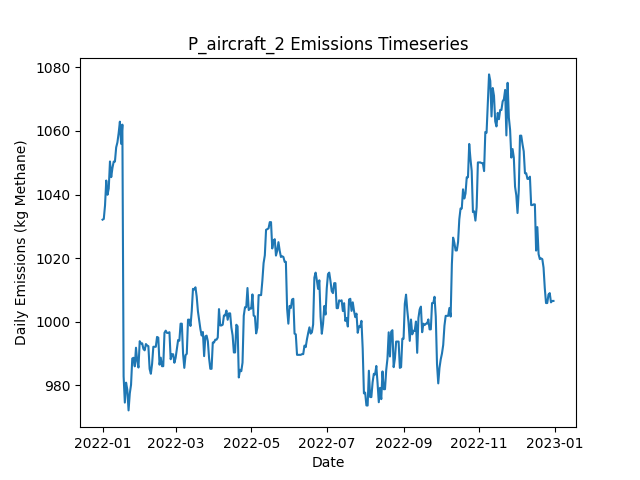

The data file committed next to this chart (first rows):
Date, Daily Emissions (Kg Methane), Daily Mitigable Emissions (Kg Methane), Daily Non-Mitigable Emissions (Kg Methan…, Daily Cost ($), Active Leaks, New Leaks, Leaks Repaired, Leaks Naturally Repaired, Leaks Tagged, Daily Repair Cost ($), Daily Natural Repair Cost ($), aircraft Deployment Cost ($), aircraft Sites flagged for Follow-Up, aircraft Leaks tagged for repair, aircraft Sites Visited, aircraft Travel Time (Minutes), aircraft Survey Time (Minutes), OGI_FU_persitehigh Deployment Cost ($), OGI_FU_persitehigh Sites flagged for Fol…, OGI_FU_persitehigh Leaks tagged for repa…, OGI_FU_persitehigh Sites Visited, OGI_FU_persitehigh Travel Time (Minutes), OGI_FU_persitehigh Survey Time (Minutes)
2022-01-01, 1032, 760.6, 271.5, 2500, 380, 382, 0, 1, 0.00000, 0.00000, 200, 2500, 0, , 10, 20, 10, 0.00000, , 0, 0, 0, 0
2022-01-02, 1032, 760.6, 271.7, 0.00000, 381, 1, 0, 0, 0.00000, 0.00000, 0.00000, 0.00000, 0, , 0, 0, 0, 0.00000, , 0, 0, 0, 0
2022-01-03, 1037, 764.9, 271.7, 2756, 383, 2, 0, 0, 21, 0.00000, 0.00000, 0.00000, 1, , 0, 0, 0, 2756, , 21, 1, 30, 120
2022-01-04, 1044, 764.9, 279.5, 0.00000, 383, 1, 0, 0, 0.00000, 0.00000, 0.00000, 0.00000, 0, , 0, 0, 0, 0.00000, , 0, 0, 0, 0
2022-01-05, 1040, 760.4, 279.5, 0.00000, 382, 0, 0, 1, 0.00000, 0.00000, 200, 0.00000, 0, , 0, 0, 0, 0.00000, , 0, 0, 0, 0
2022-01-06, 1042, 760.4, 281.5, 0.00000, 383, 1, 0, 0, 0.00000, 0.00000, 0.00000, 0.00000, 0, , 0, 0, 0, 0.00000, , 0, 0, 0, 0
2022-01-07, 1050, 760.6, 289.8, 0.00000, 385, 2, 0, 0, 0.00000, 0.00000, 0.00000, 0.00000, 0, , 0, 0, 0, 0.00000, , 0, 0, 0, 0
2022-01-08, 1045, 755.7, 289.8, 0.00000, 384, 1, 0, 2, 0.00000, 0.00000, 400, 0.00000, 0, , 0, 0, 0, 0.00000, , 0, 0, 0, 0
2022-01-09, 1048, 758.6, 289.8, 0.00000, 386, 3, 0, 1, 0.00000, 0.00000, 200, 0.00000, 0, , 0, 0, 0, 0.00000, , 0, 0, 0, 0
2022-01-10, 1050, 758.6, 291.8, 0.00000, 387, 1, 0, 0, 0.00000, 0.00000, 0.00000, 0.00000, 0, , 0, 0, 0, 0.00000, , 0, 0, 0, 0
2022-01-11, 1050, 758.6, 291.8, 0.00000, 387, 0, 0, 0, 0.00000, 0.00000, 0.00000, 0.00000, 0, , 0, 0, 0, 0.00000, , 0, 0, 0, 0
2022-01-12, 1055, 763.1, 291.8, 0.00000, 388, 1, 0, 0, 0.00000, 0.00000, 0.00000, 0.00000, 0, , 0, 0, 0, 0.00000, , 0, 0, 0, 0
2022-01-13, 1056, 764.6, 291.8, 0.00000, 389, 1, 0, 0, 0.00000, 0.00000, 0.00000, 0.00000, 0, , 0, 0, 0, 0.00000, , 0, 0, 0, 0
2022-01-14, 1059, 767.5, 291.8, 0.00000, 391, 2, 0, 0, 0.00000, 0.00000, 0.00000, 0.00000, 0, , 0, 0, 0, 0.00000, , 0, 0, 0, 0
2022-01-15, 1063, 772.9, 290, 0.00000, 393, 3, 0, 0, 0.00000, 0.00000, 0.00000, 0.00000, 0, , 0, 0, 0, 0.00000, , 0, 0, 0, 0
2022-01-16, 1056, 772.9, 283, 0.00000, 393, 1, 0, 0, 0.00000, 0.00000, 0.00000, 0.00000, 0, , 0, 0, 0, 0.00000, , 0, 0, 0, 0
2022-01-17, 1062, 778.9, 283, 0.00000, 394, 1, 0, 0, 0.00000, 0.00000, 0.00000, 0.00000, 0, , 0, 0, 0, 0.00000, , 0, 0, 0, 0
2022-01-18, 982.9, 700.3, 282.6, 4200, 373, 1, 21, 0, 0.00000, 4200, 0.00000, 0.00000, 0, , 0, 0, 0, 0.00000, , 0, 0, 0, 0
2022-01-19, 974.6, 700.3, 274.3, 0.00000, 372, 1, 0, 1, 0.00000, 0.00000, 200, 0.00000, 0, , 0, 0, 0, 0.00000, , 0, 0, 0, 0
2022-01-20, 980.9, 706.3, 274.5, 0.00000, 374, 2, 0, 0, 0.00000, 0.00000, 0.00000, 0.00000, 0, , 0, 0, 0, 0.00000, , 0, 0, 0, 0
2022-01-21, 978.6, 704.1, 274.5, 0.00000, 374, 1, 0, 1, 0.00000, 0.00000, 200, 0.00000, 0, , 0, 0, 0, 0.00000, , 0, 0, 0, 0
2022-01-22, 972.2, 697.6, 274.5, 0.00000, 372, 1, 0, 3, 0.00000, 0.00000, 600, 0.00000, 0, , 0, 0, 0, 0.00000, , 0, 0, 0, 0
2022-01-23, 977.5, 703, 274.5, 0.00000, 374, 2, 0, 0, 0.00000, 0.00000, 0.00000, 0.00000, 0, , 0, 0, 0, 0.00000, , 0, 0, 0, 0
2022-01-24, 980.2, 705.7, 274.5, 0.00000, 375, 1, 0, 0, 0.00000, 0.00000, 0.00000, 0.00000, 0, , 0, 0, 0, 0.00000, , 0, 0, 0, 0
2022-01-25, 988.5, 713.9, 274.5, 0.00000, 376, 1, 0, 0, 0.00000, 0.00000, 0.00000, 0.00000, 0, , 0, 0, 0, 0.00000, , 0, 0, 0, 0
2022-01-26, 988.7, 714.1, 274.5, 0.00000, 377, 1, 0, 0, 0.00000, 0.00000, 0.00000, 0.00000, 0, , 0, 0, 0, 0.00000, , 0, 0, 0, 0
2022-01-27, 986, 711.5, 274.5, 0.00000, 376, 0, 0, 1, 0.00000, 0.00000, 200, 0.00000, 0, , 0, 0, 0, 0.00000, , 0, 0, 0, 0
2022-01-28, 991.9, 719.3, 272.6, 0.00000, 378, 3, 0, 0, 0.00000, 0.00000, 0.00000, 0.00000, 0, , 0, 0, 0, 0.00000, , 0, 0, 0, 0
2022-01-29, 987.6, 715, 272.6, 0.00000, 376, 0, 0, 2, 0.00000, 0.00000, 400, 0.00000, 0, , 0, 0, 0, 0.00000, , 0, 0, 0, 0
2022-01-30, 985.6, 715, 270.6, 0.00000, 375, 0, 0, 0, 0.00000, 0.00000, 0.00000, 0.00000, 0, , 0, 0, 0, 0.00000, , 0, 0, 0, 0
2022-01-31, 993.9, 723.3, 270.6, 0.00000, 379, 4, 0, 0, 0.00000, 0.00000, 0.00000, 0.00000, 0, , 0, 0, 0, 0.00000, , 0, 0, 0, 0
2022-02-01, 993.2, 722.6, 270.6, 0.00000, 377, 0, 0, 2, 0.00000, 0.00000, 400, 0.00000, 0, , 0, 0, 0, 0.00000, , 0, 0, 0, 0
2022-02-02, 993.2, 722.6, 270.6, 0.00000, 377, 0, 0, 0, 0.00000, 0.00000, 0.00000, 0.00000, 0, , 0, 0, 0, 0.00000, , 0, 0, 0, 0
2022-02-03, 991.5, 722.9, 268.6, 0.00000, 377, 2, 0, 1, 0.00000, 0.00000, 200, 0.00000, 0, , 0, 0, 0, 0.00000, , 0, 0, 0, 0
2022-02-04, 991, 722.9, 268.2, 0.00000, 376, 0, 0, 0, 0.00000, 0.00000, 0.00000, 0.00000, 0, , 0, 0, 0, 0.00000, , 0, 0, 0, 0
2022-02-05, 993, 722.9, 270.2, 0.00000, 377, 1, 0, 0, 0.00000, 0.00000, 0.00000, 0.00000, 0, , 0, 0, 0, 0.00000, , 0, 0, 0, 0
2022-02-06, 992.6, 722.9, 269.7, 0.00000, 376, 0, 0, 0, 0.00000, 0.00000, 0.00000, 0.00000, 0, , 0, 0, 0, 0.00000, , 0, 0, 0, 0
2022-02-07, 992.3, 722.6, 269.7, 0.00000, 375, 0, 0, 1, 0.00000, 0.00000, 200, 0.00000, 0, , 0, 0, 0, 0.00000, , 0, 0, 0, 0
2022-02-08, 985.2, 715.5, 269.7, 0.00000, 371, 0, 0, 4, 0.00000, 0.00000, 800, 0.00000, 0, , 0, 0, 0, 0.00000, , 0, 0, 0, 0
2022-02-09, 983.7, 715.9, 267.7, 0.00000, 371, 1, 0, 0, 0.00000, 0.00000, 0.00000, 0.00000, 0, , 0, 0, 0, 0.00000, , 0, 0, 0, 0
2022-02-10, 986.8, 718.6, 268.2, 0.00000, 373, 2, 0, 0, 0.00000, 0.00000, 0.00000, 0.00000, 0, , 0, 0, 0, 0.00000, , 0, 0, 0, 0
2022-02-11, 992.2, 724, 268.2, 0.00000, 375, 3, 0, 1, 0.00000, 0.00000, 200, 0.00000, 0, , 0, 0, 0, 0.00000, , 0, 0, 0, 0
2022-02-12, 992.2, 724, 268.2, 0.00000, 375, 0, 0, 0, 0.00000, 0.00000, 0.00000, 0.00000, 0, , 0, 0, 0, 0.00000, , 0, 0, 0, 0
2022-02-13, 992.2, 724, 268.2, 0.00000, 375, 0, 0, 0, 0.00000, 0.00000, 0.00000, 0.00000, 0, , 0, 0, 0, 0.00000, , 0, 0, 0, 0
2022-02-14, 995.2, 724, 271.3, 0.00000, 378, 3, 0, 0, 0.00000, 0.00000, 0.00000, 0.00000, 0, , 0, 0, 0, 0.00000, , 0, 0, 0, 0
2022-02-15, 995, 724.2, 270.8, 0.00000, 378, 1, 0, 0, 0.00000, 0.00000, 0.00000, 0.00000, 0, , 0, 0, 0, 0.00000, , 0, 0, 0, 0
2022-02-16, 986.5, 724, 262.6, 0.00000, 376, 0, 0, 1, 0.00000, 0.00000, 200, 0.00000, 0, , 0, 0, 0, 0.00000, , 0, 0, 0, 0
2022-02-17, 988.7, 724, 264.8, 0.00000, 378, 2, 0, 0, 0.00000, 0.00000, 0.00000, 0.00000, 0, , 0, 0, 0, 0.00000, , 0, 0, 0, 0
2022-02-18, 986, 721.3, 264.8, 0.00000, 377, 0, 0, 1, 0.00000, 0.00000, 200, 0.00000, 0, , 0, 0, 0, 0.00000, , 0, 0, 0, 0
2022-02-19, 986, 721.3, 264.8, 0.00000, 377, 0, 0, 0, 0.00000, 0.00000, 0.00000, 0.00000, 0, , 0, 0, 0, 0.00000, , 0, 0, 0, 0
2022-02-20, 996.5, 722.9, 273.7, 0.00000, 379, 3, 0, 1, 0.00000, 0.00000, 200, 0.00000, 0, , 0, 0, 0, 0.00000, , 0, 0, 0, 0
2022-02-21, 997.2, 723.1, 274.1, 0.00000, 381, 2, 0, 0, 0.00000, 0.00000, 0.00000, 0.00000, 0, , 0, 0, 0, 0.00000, , 0, 0, 0, 0
2022-02-22, 996.5, 720.4, 276.1, 0.00000, 381, 1, 0, 1, 0.00000, 0.00000, 200, 0.00000, 0, , 0, 0, 0, 0.00000, , 0, 0, 0, 0
2022-02-23, 996.5, 720.4, 276.1, 0.00000, 381, 1, 0, 0, 0.00000, 0.00000, 0.00000, 0.00000, 0, , 0, 0, 0, 0.00000, , 0, 0, 0, 0
2022-02-24, 996.7, 720.6, 276.1, 0.00000, 382, 2, 0, 0, 0.00000, 0.00000, 0.00000, 0.00000, 0, , 0, 0, 0, 0.00000, , 0, 0, 0, 0
2022-02-25, 988.2, 712.1, 276.1, 0.00000, 380, 1, 0, 3, 0.00000, 0.00000, 600, 0.00000, 0, , 0, 0, 0, 0.00000, , 0, 0, 0, 0
2022-02-26, 989.8, 713.7, 276.1, 0.00000, 381, 1, 0, 0, 0.00000, 0.00000, 0.00000, 0.00000, 0, , 0, 0, 0, 0.00000, , 0, 0, 0, 0
2022-02-27, 989.8, 713.7, 276.1, 0.00000, 381, 0, 0, 0, 0.00000, 0.00000, 0.00000, 0.00000, 0, , 0, 0, 0, 0.00000, , 0, 0, 0, 0
2022-02-28, 987.1, 711, 276.1, 0.00000, 380, 0, 0, 1, 0.00000, 0.00000, 200, 0.00000, 0, , 0, 0, 0, 0.00000, , 0, 0, 0, 0
2022-03-01, 988.7, 712.6, 276.1, 0.00000, 381, 1, 0, 0, 0.00000, 0.00000, 0.00000, 0.00000, 0, , 0, 0, 0, 0.00000, , 0, 0, 0, 0
... 305 more rows
